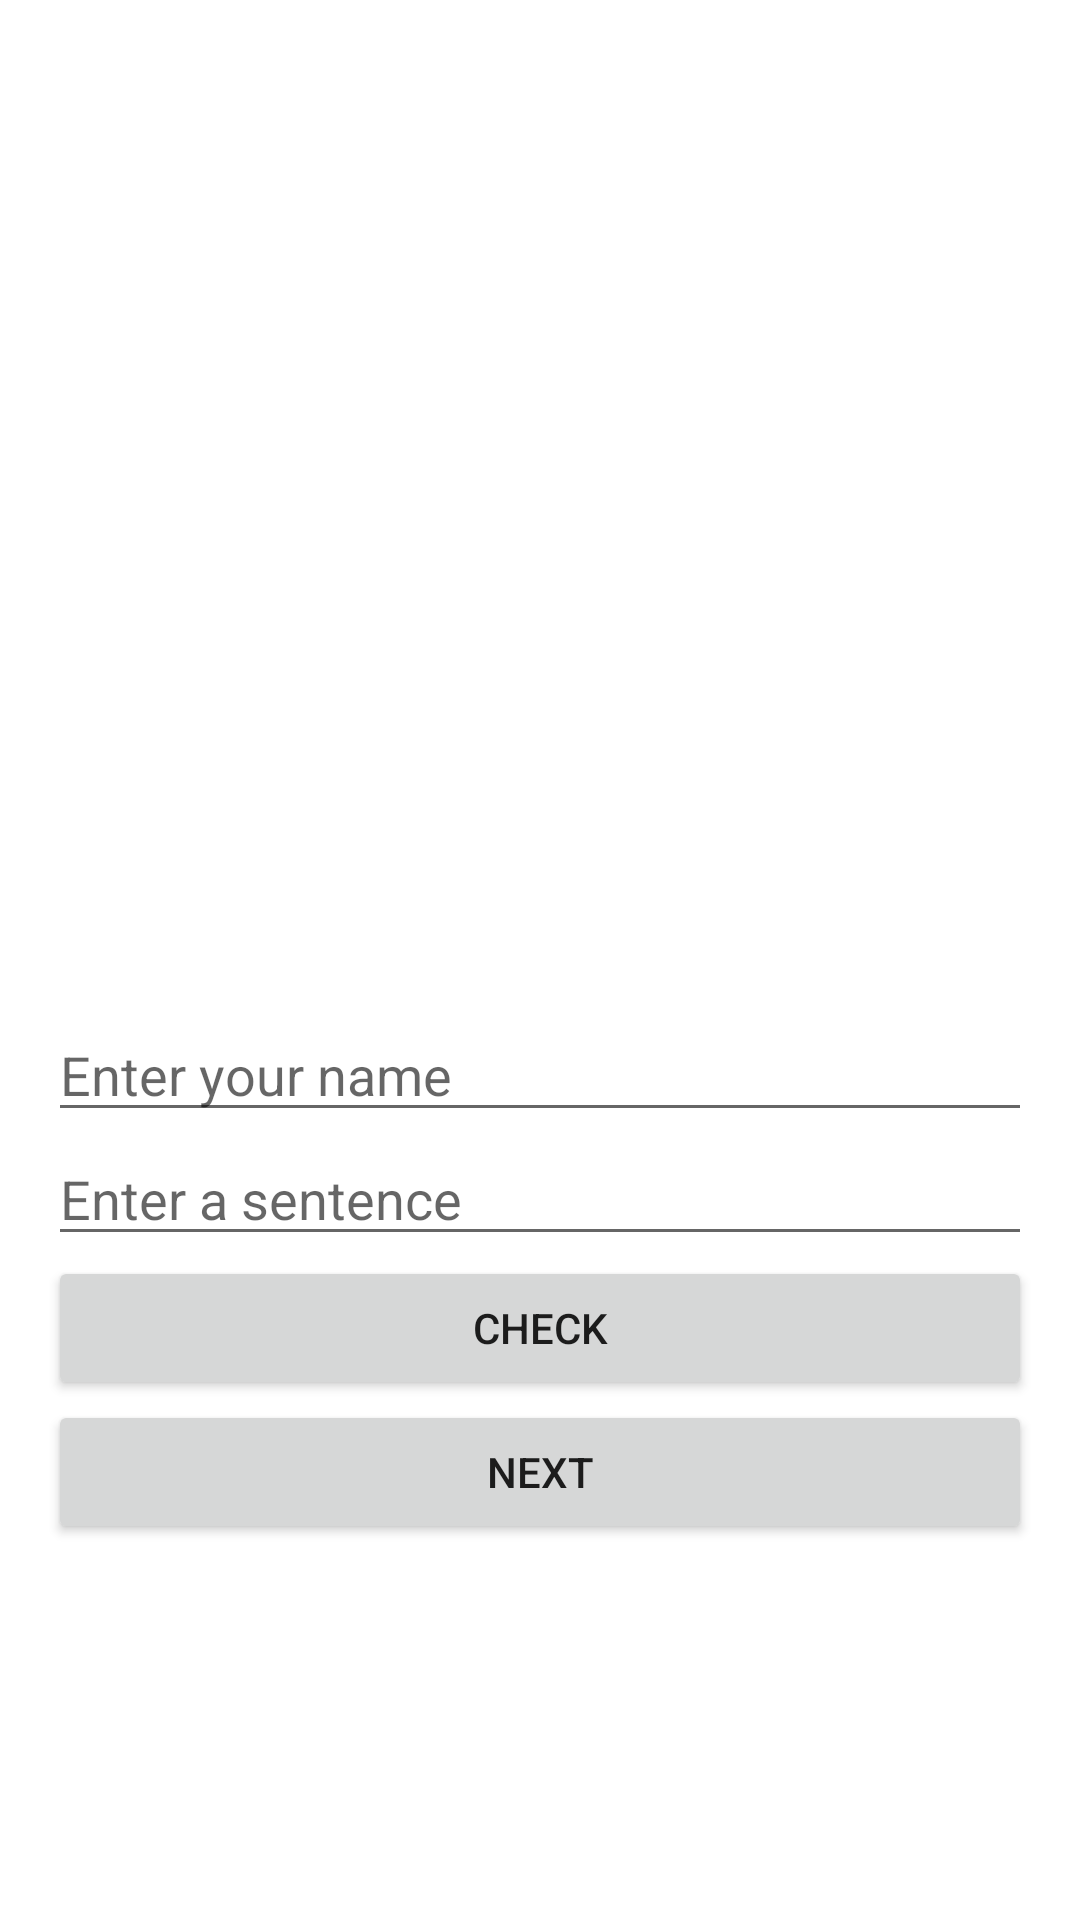

Reconstruct the res/layout file that produces this screen, plus the resources it refers to.
<!-- AndroidManifest.xml: application theme Theme.UserApp -->
<!-- res/layout/activity_main.xml -->
<?xml version="1.0" encoding="utf-8"?>
<LinearLayout xmlns:android="http://schemas.android.com/apk/res/android"
    xmlns:tools="http://schemas.android.com/tools"
    android:layout_width="match_parent"
    android:layout_height="match_parent"
    android:orientation="vertical"
    android:padding="16dp">

    <ImageView
        android:id="@+id/avatarImageView"
        android:layout_width="match_parent"
        android:layout_height="320dp"
        tools:src="@tools:sample/avatars"
        android:scaleType="centerCrop"
        android:src="@drawable/avatar" />

    <EditText
        android:id="@+id/nameInput"
        android:layout_width="match_parent"
        android:layout_height="wrap_content"
        android:hint="Enter your name"
        android:inputType="text" />

    <EditText
        android:id="@+id/sentenceInput"
        android:layout_width="match_parent"
        android:layout_height="wrap_content"
        android:hint="Enter a sentence"
        android:inputType="text" />

    <Button
        android:id="@+id/checkButton"
        android:layout_width="match_parent"
        android:layout_height="wrap_content"
        android:text="Check" />

    <Button
        android:id="@+id/nextButton"
        android:layout_width="match_parent"
        android:layout_height="wrap_content"
        android:text="Next" />

</LinearLayout>
<!-- resources referenced by this layout -->
<resources>
  <style name="Theme.UserApp" parent="Theme.MaterialComponents.DayNight.DarkActionBar">
          
          <item name="colorPrimary">@color/purple_500</item>
          <item name="colorPrimaryVariant">@color/purple_700</item>
          <item name="colorOnPrimary">@color/white</item>
          
          <item name="colorSecondary">@color/teal_200</item>
          <item name="colorSecondaryVariant">@color/teal_700</item>
          <item name="colorOnSecondary">@color/black</item>
          
          <item name="android:statusBarColor">?attr/colorPrimaryVariant</item>
          
      </style>
  <!-- not gathered from this repository: default colours our renderer supplied (Android Studio template values) -->
  <color name="purple_500">#FF6200EE</color>
  <color name="purple_700">#FF3700B3</color>
  <color name="teal_200">#FF03DAC5</color>
  <color name="teal_700">#FF018786</color>
  <color name="black">#FF000000</color>
  <color name="white">#FFFFFFFF</color>
</resources>
